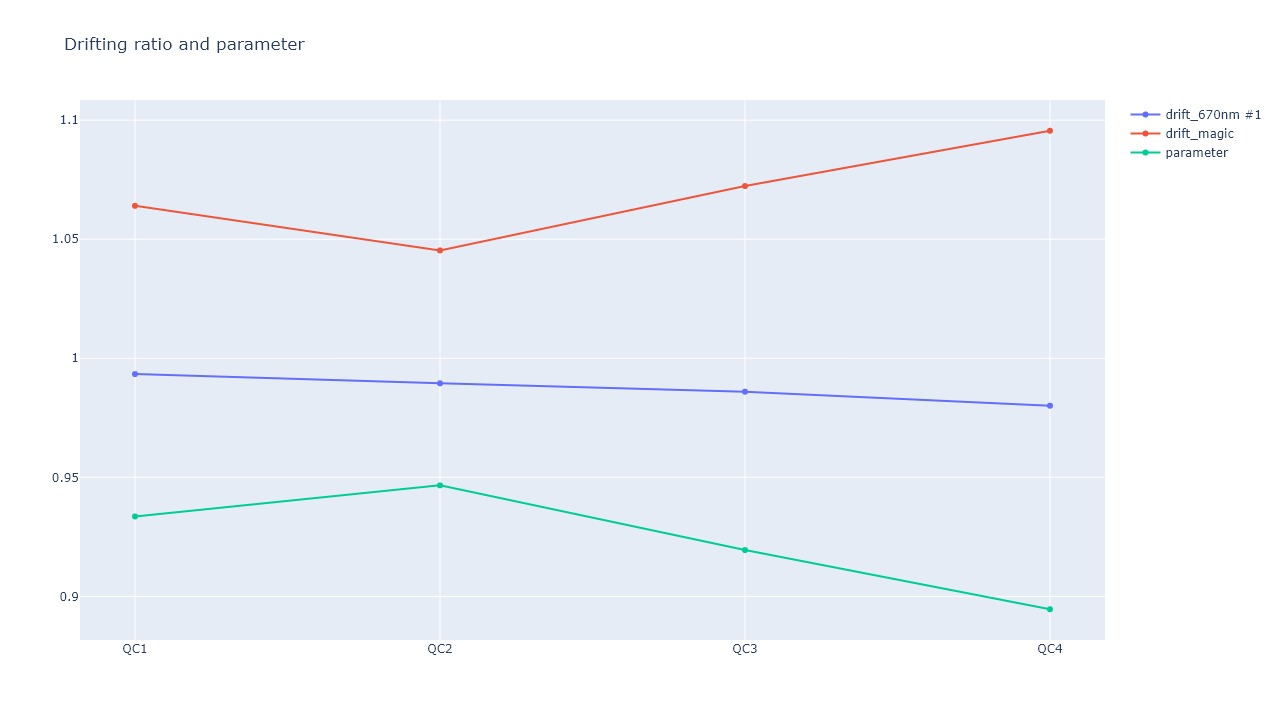

Source data for this figure (header and first rows):
, ratio_ref, ratio_target, parameter, parameter difference
QC1, 0.9934, 1.064, 0.9336, 0.0
QC2, 0.9895, 1.045, 0.9466, 0.01305
QC3, 0.986, 1.072, 0.9195, -0.01412
QC4, 0.9801, 1.096, 0.8946, -0.03898
